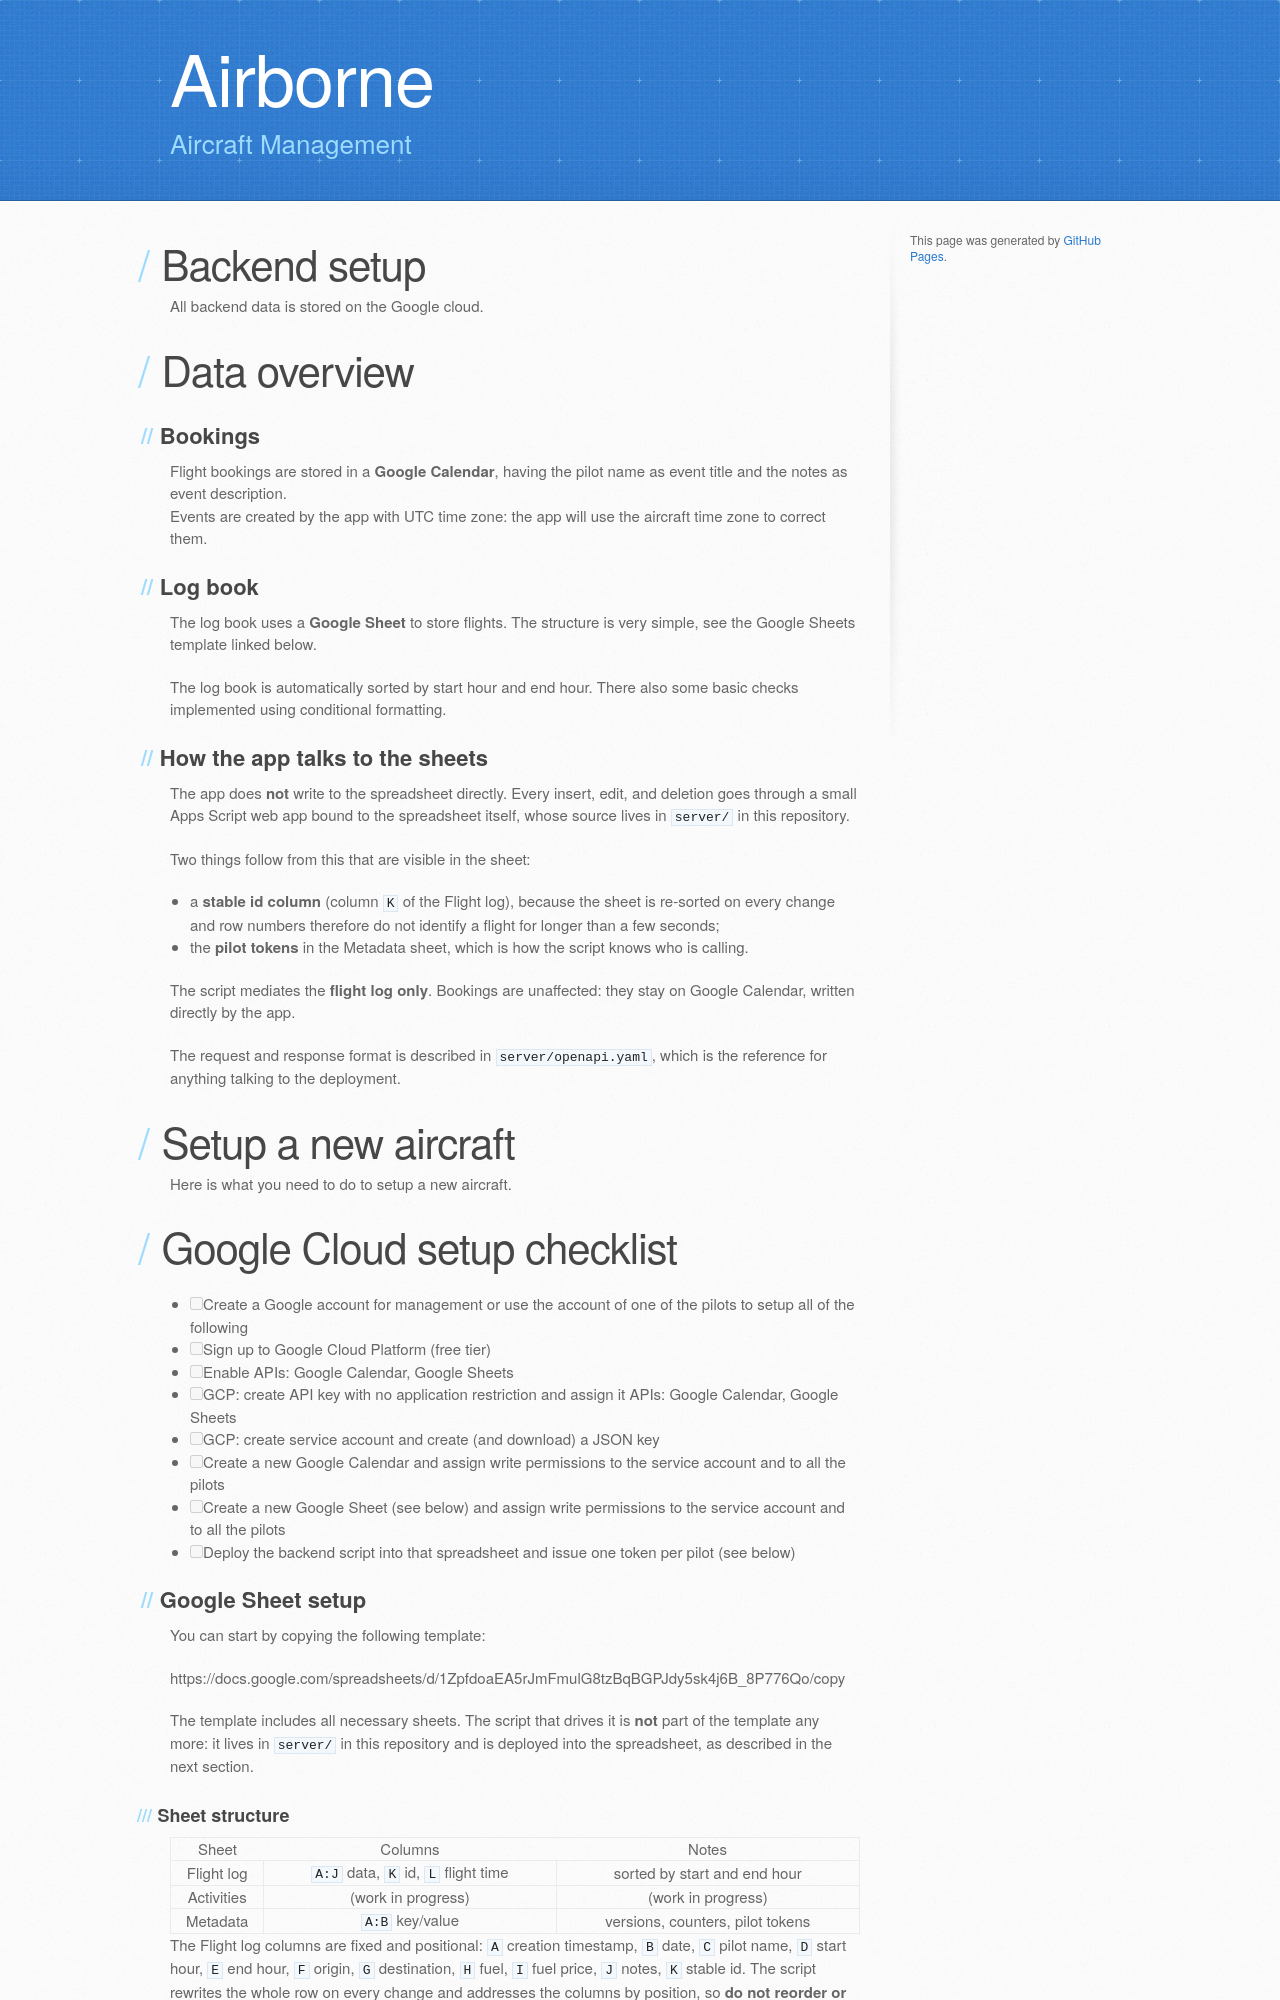

repository: daniele-athome/airborne · page: backend.html · generator: jekyll

---
title: Airborne backend setup
layout: default
---

Backend setup
=============

All backend data is stored on the Google cloud.

# Data overview

## Bookings

Flight bookings are stored in a **Google Calendar**, having the pilot name as event title and the notes as event description.  
Events are created by the app with UTC time zone: the app will use the aircraft time zone to correct them.

## Log book

The log book uses a **Google Sheet** to store flights. The structure is very simple, see the Google Sheets template
linked below.

The log book is automatically sorted by start hour and end hour. There also some basic checks implemented using
conditional formatting.

## How the app talks to the sheets

The app does **not** write to the spreadsheet directly. Every insert, edit, and deletion goes through a small
Apps Script web app bound to the spreadsheet itself, whose source lives in `server/` in this repository.

Two things follow from this that are visible in the sheet:

* a **stable id column** (column `K` of the Flight log), because the sheet is re-sorted on every change and row numbers
  therefore do not identify a flight for longer than a few seconds;
* the **pilot tokens** in the Metadata sheet, which is how the script knows who is calling.

The script mediates the **flight log only**. Bookings are unaffected: they stay on Google Calendar, written directly by
the app.

The request and response format is described in `server/openapi.yaml`, which is the reference for anything talking to
the deployment.

# Setup a new aircraft

Here is what you need to do to setup a new aircraft.

# Google Cloud setup checklist

- [ ] Create a Google account for management or use the account of one of the pilots to setup all of the following
- [ ] Sign up to Google Cloud Platform (free tier)
- [ ] Enable APIs: Google Calendar, Google Sheets
- [ ] GCP: create API key with no application restriction and assign it APIs: Google Calendar, Google Sheets
- [ ] GCP: create service account and create (and download) a JSON key
- [ ] Create a new Google Calendar and assign write permissions to the service account and to all the pilots
- [ ] Create a new Google Sheet (see below) and assign write permissions to the service account and to all the pilots
- [ ] Deploy the backend script into that spreadsheet and issue one token per pilot (see below)

## Google Sheet setup

You can start by copying the following template:

https://docs.google.com/spreadsheets/d/1ZpfdoaEA5rJmFmulG8tzBqBGPJdy5sk4j6B_8P776Qo/copy

The template includes all necessary sheets. The script that drives it is **not** part of the template any more: it
lives in `server/` in this repository and is deployed into the spreadsheet, as described in the next section.
